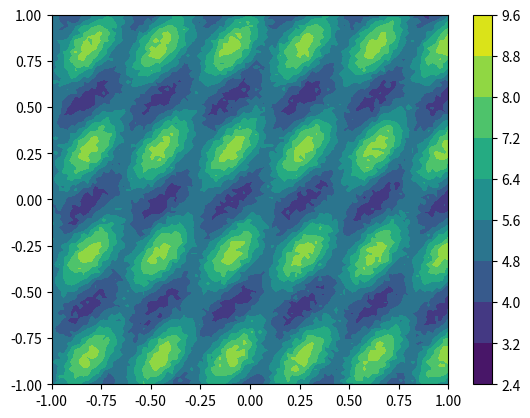

The matplotlib source for this figure:
# -*- coding: utf-8 -*-
"""
Created on Wed Dec  9 10:42:25 2020

[redacted]
"""


import numpy as np
import matplotlib.pyplot as plt
N = 100
X = np.linspace(-1, 1, N)
Y = np.linspace(-1, 1, N)
X, Y = np.meshgrid(X, Y)
pos = np.empty(X.shape + (2,))
pos[:, :, 0] = X
pos[:, :, 1] = Y
theta = np.pi/4
phi = np.pi/8


"""
Argument:
            X: abscisse du repère
            Y: ordonnée du repère
            x: abscisse du vrai signal
            y: l'ordonnée du vrai signal
            dux: ecart horizontale entre 2 ambiguités
            duy: écart vertiale entre 2 ambiguités
            renvoie graphe des ambiguités
"""
def ambiguite(X,Y,pos,theta,phi):
    dux = 0.36
    duy = 0.56
    x =np.sin(phi)* np.cos(theta)
    y = np.sin(phi)*np.sin(theta)
    ambiguite_x1= np.arange(x,1.5,dux)
    ambiguite_x = np.append(np.flip(np.arange(x,-1.5,-dux)), ambiguite_x1[1:])
    
    ambiguite_y1 = np.arange(y,1.5,duy)
    ambiguite_y = np.append(np.flip(np.arange(y,-1.5,-duy)), ambiguite_y1[1:])
    Z = np.zeros(shape=(X.shape))
    facteur__rand= np.random.normal(loc=0,scale=0.005,size = X.shape )
    for i in ambiguite_x:
        for j in ambiguite_y:

            Z1 = multivariate_gaussian(pos, np.array([i,j]), np.array([[dux/20,(dux+duy)/200],[(dux+duy)/40, duy/20]])) + facteur__rand
            Z = Z1 + Z
    plt.contourf(X,Y,Z)
    plt.colorbar()
    return Z



def multivariate_gaussian(pos, mu, Sigma):
    """Return the multivariate Gaussian distribution on array pos."""

    n = mu.shape[0]
    Sigma_det = np.linalg.det(Sigma)
    Sigma_inv = np.linalg.inv(Sigma)
    N = np.sqrt((2*np.pi)**n * Sigma_det)
    # This einsum call calculates (x-mu)T.Sigma-1.(x-mu) in a vectorized
    # way across all the input variables.
    fac = np.einsum('...k,kl,...l->...', pos-mu, Sigma_inv, pos-mu)

    return np.exp(-fac / 2) / N

ambiguite(X,Y,pos,theta,phi)

